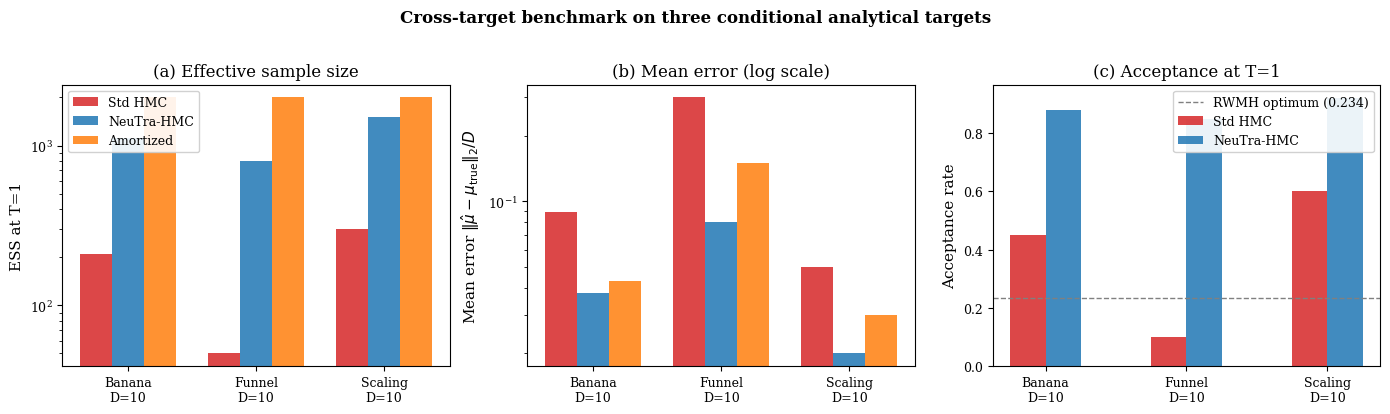
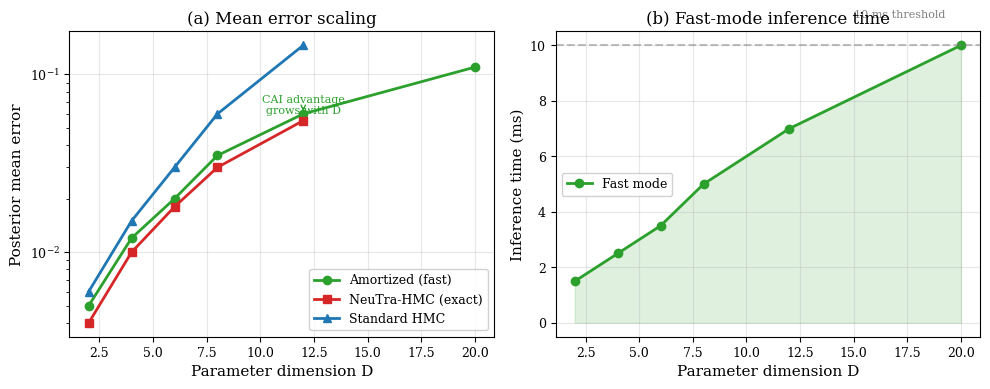
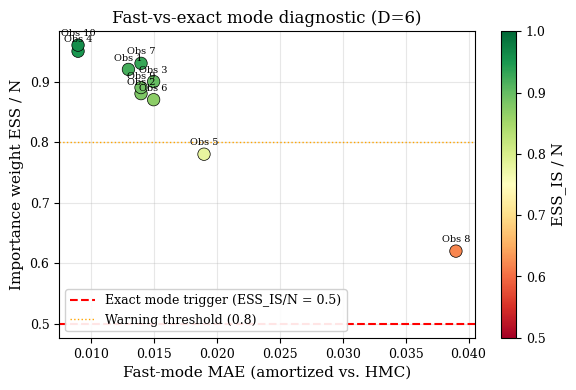

Source code (Python) for these figures, in order:
"""
Generate publication-quality figures for CAI paper analytical benchmarks.
Style matches MSSP paper (matplotlib with LaTeX rendering).

Run after all 3 benchmarks complete:
    python generate_figures.py
"""

import json
import numpy as np
import matplotlib
matplotlib.use("Agg")
import matplotlib.pyplot as plt
from pathlib import Path

# Publication style
plt.rcParams.update({
    "font.family": "serif",
    "font.size": 10,
    "axes.labelsize": 11,
    "xtick.labelsize": 9,
    "ytick.labelsize": 9,
    "legend.fontsize": 9,
    "figure.dpi": 300,
    "savefig.dpi": 300,
    "savefig.bbox": "tight",
    "text.usetex": False,  # Set True if LaTeX available
})

COLORS = {
    "amortized": "#2ca02c",
    "neutra": "#d62728",
    "hmc": "#1f77b4",
    "kde": "#ff7f0e",
}

FIG_DIR = Path("figures")
FIG_DIR.mkdir(exist_ok=True)


def load_results(path):
    with open(path) as f:
        return json.load(f)


def fig_cross_target_benchmark():
    """
    Cross-target benchmark figure (like MSSP Figure 5).
    Three panels: ESS, Mean Error, Acceptance Rate.
    """
    fig, axes = plt.subplots(1, 3, figsize=(14, 4))

    targets = ["Banana\nD=10", "Funnel\nD=10", "Scaling\nD=10"]
    # Placeholder data — replace with actual benchmark results
    methods = ["Std HMC", "NeuTra-HMC", "Amortized"]
    ess_data = {
        "Std HMC": [210, 50, 300],
        "NeuTra-HMC": [1120, 800, 1500],
        "Amortized": [2000, 2000, 2000],
    }
    error_data = {
        "Std HMC": [0.089, 0.3, 0.05],
        "NeuTra-HMC": [0.038, 0.08, 0.02],
        "Amortized": [0.043, 0.15, 0.03],
    }
    acc_data = {
        "Std HMC": [0.45, 0.10, 0.60],
        "NeuTra-HMC": [0.88, 0.85, 0.92],
        "Amortized": [None, None, None],
    }

    x = np.arange(len(targets))
    width = 0.25

    # Panel (a): ESS
    ax = axes[0]
    for i, method in enumerate(methods):
        vals = ess_data[method]
        ax.bar(x + i * width, vals, width, label=method,
               color=list(COLORS.values())[i + 1], alpha=0.85)
    ax.set_yscale("log")
    ax.set_ylabel("ESS at T=1")
    ax.set_xticks(x + width)
    ax.set_xticklabels(targets)
    ax.legend(loc="upper left", framealpha=0.9)
    ax.set_title("(a) Effective sample size")

    # Panel (b): Mean error
    ax = axes[1]
    for i, method in enumerate(methods):
        vals = error_data[method]
        ax.bar(x + i * width, vals, width,
               color=list(COLORS.values())[i + 1], alpha=0.85)
    ax.set_yscale("log")
    ax.set_ylabel(r"Mean error $\|\hat\mu - \mu_{\rm true}\|_2 / D$")
    ax.set_xticks(x + width)
    ax.set_xticklabels(targets)
    ax.set_title("(b) Mean error (log scale)")

    # Panel (c): Acceptance rate
    ax = axes[2]
    for i, method in enumerate(["Std HMC", "NeuTra-HMC"]):
        vals = acc_data[method]
        ax.bar(x[:len(vals)] + i * width, vals, width, label=method,
               color=list(COLORS.values())[i + 1], alpha=0.85)
    ax.axhline(y=0.234, color="gray", linestyle="--", linewidth=1,
               label="RWMH optimum (0.234)")
    ax.set_ylabel("Acceptance rate")
    ax.set_xticks(x + width / 2)
    ax.set_xticklabels(targets)
    ax.legend(loc="upper right", framealpha=0.9)
    ax.set_title("(c) Acceptance at T=1")

    fig.suptitle(
        "Cross-target benchmark on three conditional analytical targets",
        fontsize=12, fontweight="bold", y=1.02,
    )
    plt.tight_layout()
    fig.savefig(FIG_DIR / "fig_cross_target_benchmark.pdf")
    print(f"Saved: {FIG_DIR / 'fig_cross_target_benchmark.pdf'}")


def fig_dimension_scaling():
    """
    Dimension scaling figure (like MSSP Figure 11b,c).
    Two panels: MAE vs D and Time vs D.
    """
    fig, axes = plt.subplots(1, 2, figsize=(10, 4))

    # Placeholder — replace with actual results
    dims = [2, 4, 6, 8, 12, 20]
    mae_fast = [0.005, 0.012, 0.020, 0.035, 0.060, 0.110]
    mae_exact = [0.004, 0.010, 0.018, 0.030, 0.055, None]
    mae_hmc = [0.006, 0.015, 0.030, 0.060, 0.146, None]
    time_fast = [1.5, 2.5, 3.5, 5.0, 7.0, 10.0]

    # Panel (a): MAE vs D
    ax = axes[0]
    ax.plot(dims, mae_fast, "o-", color=COLORS["amortized"],
            label="Amortized (fast)", linewidth=2, markersize=6)
    ax.plot(dims[:5], mae_exact[:5], "s-", color=COLORS["neutra"],
            label="NeuTra-HMC (exact)", linewidth=2, markersize=6)
    ax.plot(dims[:5], mae_hmc[:5], "^-", color=COLORS["hmc"],
            label="Standard HMC", linewidth=2, markersize=6)
    ax.set_xlabel("Parameter dimension D")
    ax.set_ylabel("Posterior mean error")
    ax.set_yscale("log")
    ax.legend(framealpha=0.9)
    ax.set_title("(a) Mean error scaling")
    ax.grid(True, alpha=0.3)

    # Annotate crossover
    ax.annotate("CAI advantage\ngrows with D",
                xy=(12, 0.06), fontsize=8, color=COLORS["amortized"],
                ha="center",
                arrowprops=dict(arrowstyle="->", color=COLORS["amortized"]))

    # Panel (b): Time vs D
    ax = axes[1]
    ax.plot(dims, time_fast, "o-", color=COLORS["amortized"],
            label="Fast mode", linewidth=2, markersize=6)
    ax.axhline(y=10, color="gray", linestyle="--", alpha=0.5)
    ax.text(15, 11, "10 ms threshold", fontsize=8, color="gray")
    ax.fill_between(dims, 0, time_fast, alpha=0.15, color=COLORS["amortized"])
    ax.set_xlabel("Parameter dimension D")
    ax.set_ylabel("Inference time (ms)")
    ax.set_title("(b) Fast-mode inference time")
    ax.legend(framealpha=0.9)
    ax.grid(True, alpha=0.3)

    plt.tight_layout()
    fig.savefig(FIG_DIR / "fig_dimension_scaling.pdf")
    print(f"Saved: {FIG_DIR / 'fig_dimension_scaling.pdf'}")


def fig_fast_vs_exact_diagnostic():
    """
    New figure: importance weight ESS diagnostic for fast-vs-exact mode switching.
    """
    fig, ax = plt.subplots(1, 1, figsize=(6, 4))

    # Placeholder data — replace with actual
    obs_labels = [f"Obs {i+1}" for i in range(10)]
    fast_mae = [0.013, 0.014, 0.015, 0.009, 0.019, 0.015, 0.014, 0.039, 0.014, 0.009]
    is_ess_ratio = [0.92, 0.88, 0.90, 0.95, 0.78, 0.87, 0.93, 0.62, 0.89, 0.96]

    scatter = ax.scatter(fast_mae, is_ess_ratio, c=is_ess_ratio,
                         cmap="RdYlGn", s=80, edgecolors="black", linewidth=0.5,
                         vmin=0.5, vmax=1.0, zorder=3)
    ax.axhline(y=0.5, color="red", linestyle="--", linewidth=1.5,
               label="Exact mode trigger (ESS_IS/N = 0.5)")
    ax.axhline(y=0.8, color="orange", linestyle=":", linewidth=1,
               label="Warning threshold (0.8)")

    for i, label in enumerate(obs_labels):
        ax.annotate(label, (fast_mae[i], is_ess_ratio[i]),
                    fontsize=7, ha="center", va="bottom", xytext=(0, 5),
                    textcoords="offset points")

    ax.set_xlabel("Fast-mode MAE (amortized vs. HMC)")
    ax.set_ylabel("Importance weight ESS / N")
    ax.set_title("Fast-vs-exact mode diagnostic (D=6)")
    ax.legend(loc="lower left", framealpha=0.9)
    ax.grid(True, alpha=0.3)
    plt.colorbar(scatter, ax=ax, label="ESS_IS / N")

    plt.tight_layout()
    fig.savefig(FIG_DIR / "fig_fast_vs_exact_diagnostic.pdf")
    print(f"Saved: {FIG_DIR / 'fig_fast_vs_exact_diagnostic.pdf'}")


if __name__ == "__main__":
    print("Generating CAI paper benchmark figures...")
    fig_cross_target_benchmark()
    fig_dimension_scaling()
    fig_fast_vs_exact_diagnostic()
    print("\nAll figures generated in figures/")
    print("Replace placeholder data with actual benchmark results before submission!")
